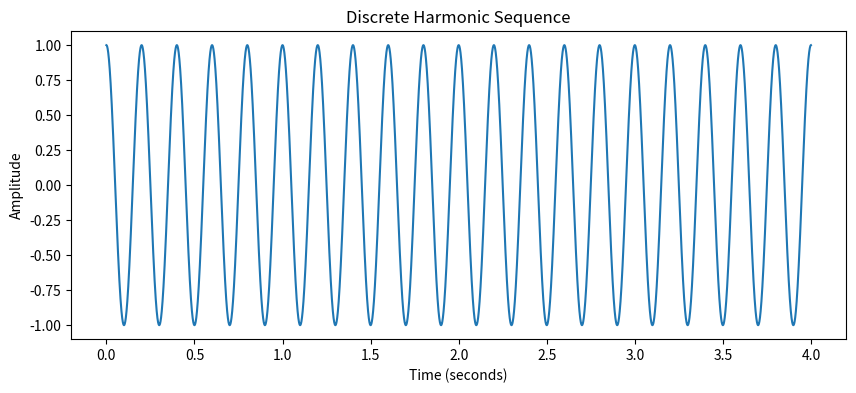

The script that saved this image:
import numpy as np
import matplotlib.pyplot as plt
# import sounddevice as sd

# Parameters
A = 1.0              # Amplitude
f_1 = 5.0            # Normalized frequency
F_s = 6000.0         # Sampling rate (samples per second)
duration = 4.0       # Duration of the sequence in seconds
samples = F_s*duration

# Generate time values using np.linspace()
n = np.linspace(0, duration, int(samples), endpoint=False)

# Generate the discrete harmonic sequence
x_n = A * np.cos(2 * np.pi * f_1 * n)

# Plot the sequence
plt.figure(figsize=(10, 4))
plt.plot(n, x_n)
plt.title("Discrete Harmonic Sequence")
plt.xlabel("Time (seconds)")
plt.ylabel("Amplitude")
# plt.grid(True)
plt.show()
